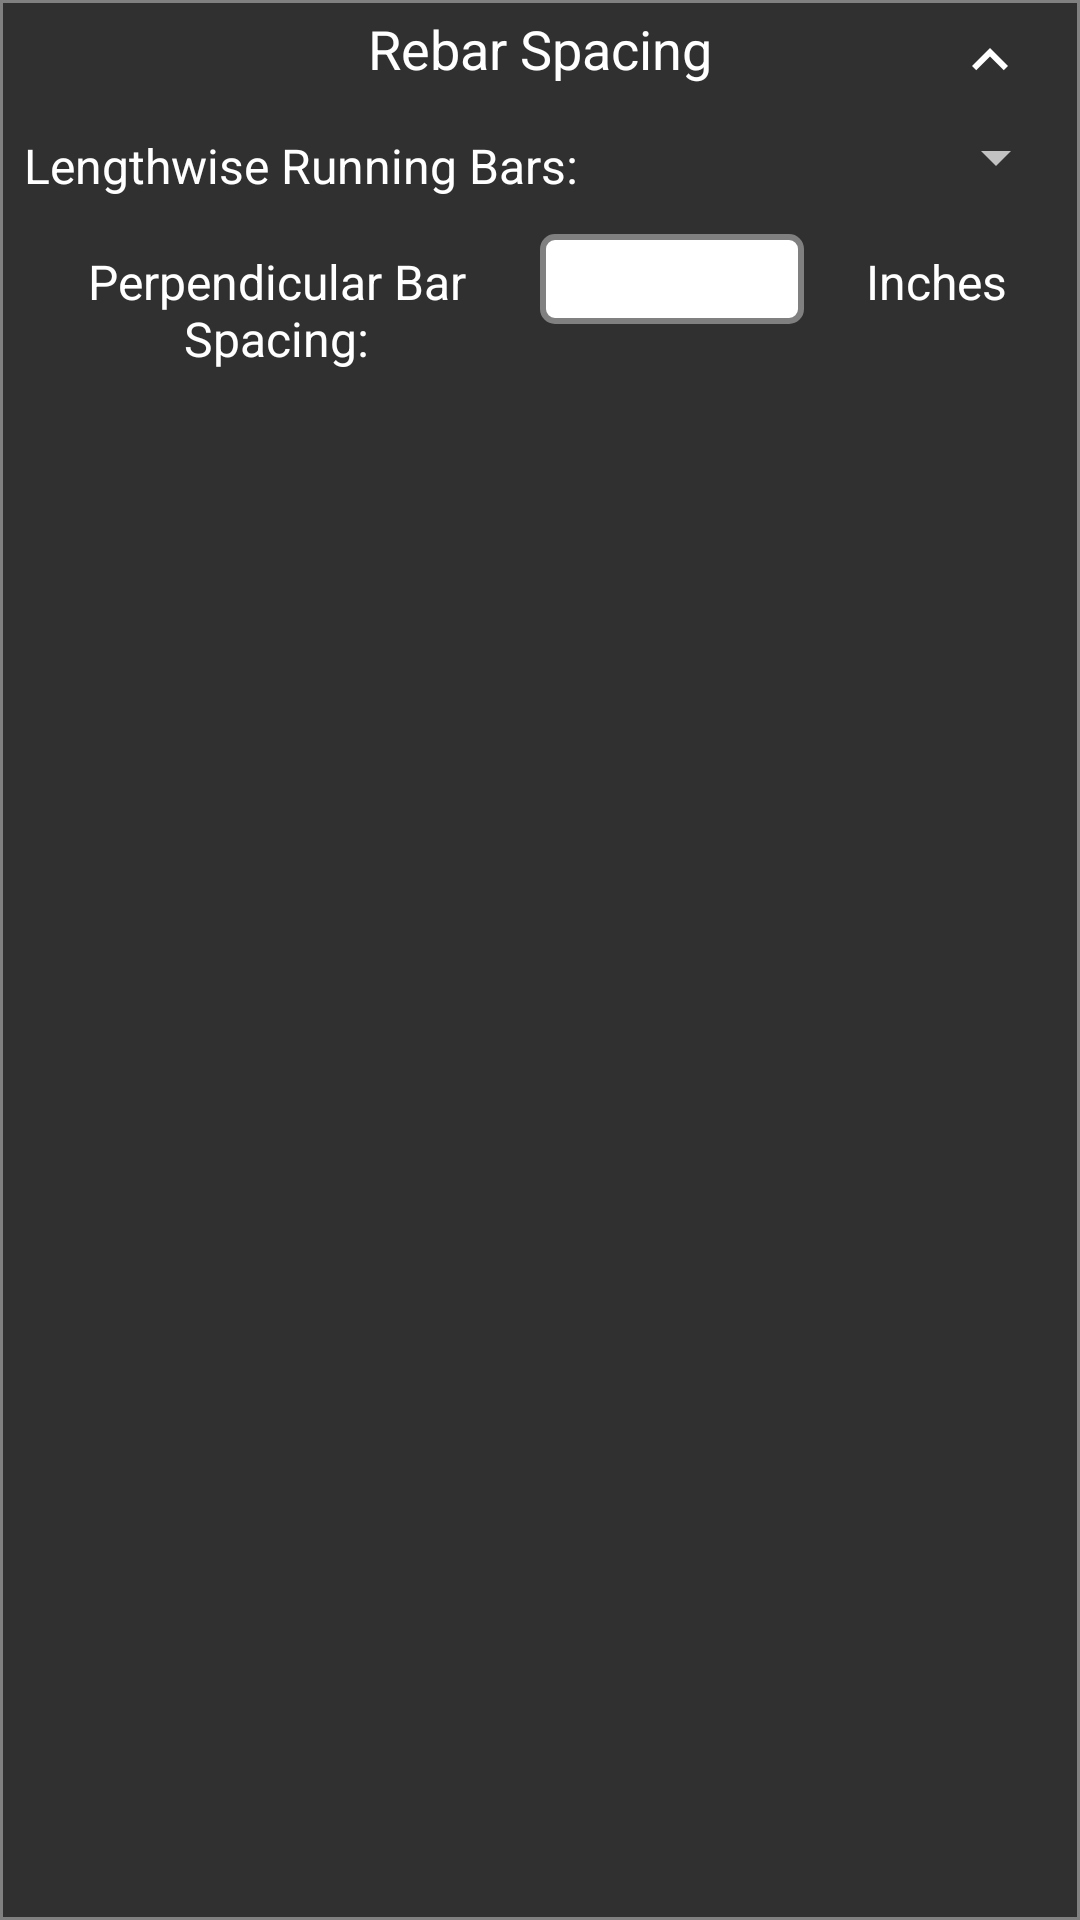

Layout XML and referenced resources for this Android screen:
<!-- AndroidManifest.xml: application theme AppTheme -->
<!-- res/layout/footing_rebar_layout.xml -->
<?xml version="1.0" encoding="utf-8"?>
<RelativeLayout xmlns:android="http://schemas.android.com/apk/res/android" 
         android:layout_width="match_parent"
         android:layout_height="wrap_content"
         android:paddingBottom="8dp"
         android:background="@drawable/linearlayout_border" >
         
         <TextView 
             android:id="@+id/rebar_spacing_label"
             android:layout_width="match_parent"
             android:layout_height="wrap_content"
             android:layout_marginBottom="4dp"
             android:gravity="center"
             android:padding="4dp"
             android:textSize="18sp"
             android:textColor="#ffffff"
             android:text="@string/rebar_spacing" />
         
         <ImageView 
             android:id="@+id/rebar_spacing_up_arrow"
             android:layout_width="wrap_content"
             android:layout_height="wrap_content"
             android:layout_alignParentTop="true"
             android:layout_alignParentRight="true"
             android:layout_marginRight="10dp"
             android:src="@drawable/ic_arrow_up"
             android:contentDescription="@string/arrow_up" />
         
             
             <LinearLayout
                 android:id="@+id/lengthwise_layout"
                 android:layout_width="match_parent"
                 android:layout_height="wrap_content"
                 android:layout_below="@id/rebar_spacing_label"
                 android:layout_margin="4dp"
                 android:orientation="horizontal" >
                 
                 <TextView
                     android:layout_width="0dp" 
                     android:layout_height="wrap_content"
                     android:layout_weight="5"
                     android:gravity="left"
                     android:padding="4dp"
                     android:textSize="16sp"
                     android:textColor="#ffffff"
                     android:text="@string/lengthwise_running_bars" />
                 
                 <Spinner
			         android:id="@+id/lengthwise_running_bars_spinner"
			         android:layout_width="0dp"
			         android:layout_height="wrap_content"
			         android:layout_weight="2" />
			                     
            </LinearLayout>
            <LinearLayout 
                android:id="@+id/perpendicular_layout"
                android:layout_width="match_parent"
                android:layout_height="wrap_content"
                android:layout_below="@id/lengthwise_layout"
                android:layout_margin="4dp"
                android:orientation="horizontal" >
                 
                
                <TextView
                     android:layout_width="0dp" 
                     android:layout_height="wrap_content"
                     android:layout_weight="2"
                     android:gravity="center"
                     android:padding="4dp"
                     android:textSize="16sp"
                     android:textColor="#ffffff"
                     android:text="@string/perpendicular_spacing" />
                
                <EditText 
		             android:id="@+id/perpendicular_spacing_edittext"
		             android:layout_width="0dp"
		             android:layout_weight="1"
		             android:inputType="number"
		             style="@style/EditText_inputBoxes" />
                 
                <TextView
                     android:layout_width="0dp" 
                     android:layout_height="wrap_content"
                     android:layout_weight="1"
                     android:gravity="center"
                     android:padding="4dp"
                     android:textSize="16sp"
                     android:textColor="#ffffff"
                     android:text="@string/inches" />
           </LinearLayout>
                 
             
                 
     </RelativeLayout>
<!-- resources referenced by this layout -->
<resources>
  <!-- drawable ic_arrow_up: png bitmap (drawable-hdpi, 391 bytes) -->
  <!-- drawable linearlayout_border (drawable) -->
  <?xml version="1.0" encoding="utf-8"?>
  <shape xmlns:android="http://schemas.android.com/apk/res/android" 
      android:shape="rectangle" >
      
      
      <stroke android:width="1dp"
          android:color="#808080" />
          
  </shape>
  <string name="arrow_up">Up Arrow</string>
  <string name="inches">Inches</string>
  <string name="lengthwise_running_bars">Lengthwise Running Bars:</string>
  <string name="perpendicular_spacing">Perpendicular Bar Spacing:</string>
  <string name="rebar_spacing">Rebar Spacing</string>
  <style name="EditText_inputBoxes">
          <item name="android:layout_height">30dp</item>
          <item name="android:gravity">center</item>
          <item name="android:textColor">#000000</item>
          <item name="android:imeOptions">flagNoFullscreen</item>
          <item name="android:background">@drawable/edittext_state</item>
      </style>
  <style name="AppTheme" parent="AppBaseTheme">
          
      </style>
  <!-- drawable edittext_state (drawable) -->
  <?xml version="1.0" encoding="utf-8"?>
  <selector xmlns:android="http://schemas.android.com/apk/res/android" >
      <item android:drawable="@drawable/text_input_design_normal"
          android:state_focused="false" />
      <item android:drawable="@drawable/text_input_design_selected"
          android:state_focused="true" />
  
  </selector>
  <style name="AppBaseTheme" parent="Theme.AppCompat">
          
      </style>
  <!-- drawable text_input_design_normal (drawable) -->
  <?xml version="1.0" encoding="utf-8"?>
  <shape xmlns:android="http://schemas.android.com/apk/res/android" 
      android:shape="rectangle" >
      
      <solid android:color="#ffffff" />
      
      <stroke
          android:width="2dp"
          android:color="#808080" />
      
      <corners android:radius="4dp"/>
      
  </shape>
  <!-- drawable text_input_design_selected (drawable) -->
  <?xml version="1.0" encoding="utf-8"?>
  <shape xmlns:android="http://schemas.android.com/apk/res/android" 
      android:shape="rectangle" >
      
      <solid android:color="#ffffff" />
      
      <stroke
          android:width="2dp"
          android:color="#4cc417" />
      
      <corners android:radius="4dp"/>
  
  </shape>
</resources>
